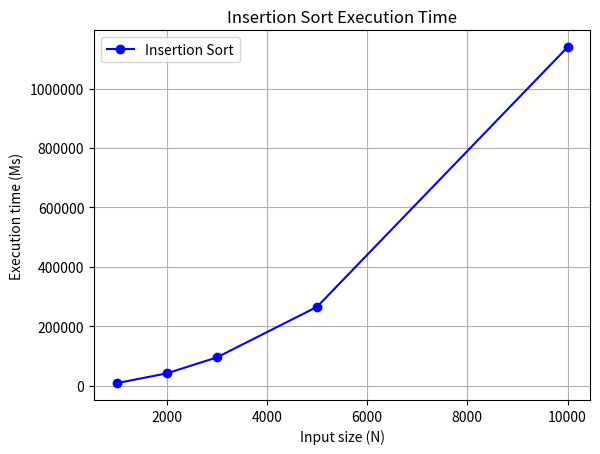

Generate this figure with matplotlib:
import time
import random
import matplotlib.pyplot as plt

def insertionSort(list):
    length = len(list)
    for i in range(1,length):
        key = list[i]
        j = i
        while(j > 0 and list[j-1] > key):
            list[j] = list[j-1]
            j = j - 1
        list[j] = key    


sizes = [1000,2000,3000,5000,10000]
times = []
for size in sizes:
    arr = random.sample(range(20000),size)
    start = time.time()
    insertionSort(arr)
    end = time.time()
    times.append((end-start)*1000000)
    print(f"Size : {size} , Execution Time : {(end-start)*1000000}")

plt.plot(sizes,times,marker="o",color="blue",label="Insertion Sort")
plt.title("Insertion Sort Execution Time")
plt.xlabel("Input size (N)")
plt.ylabel("Execution time (Ms)")
plt.grid(True)
plt.legend()
plt.ticklabel_format(style="plain", axis="y")
plt.show()
